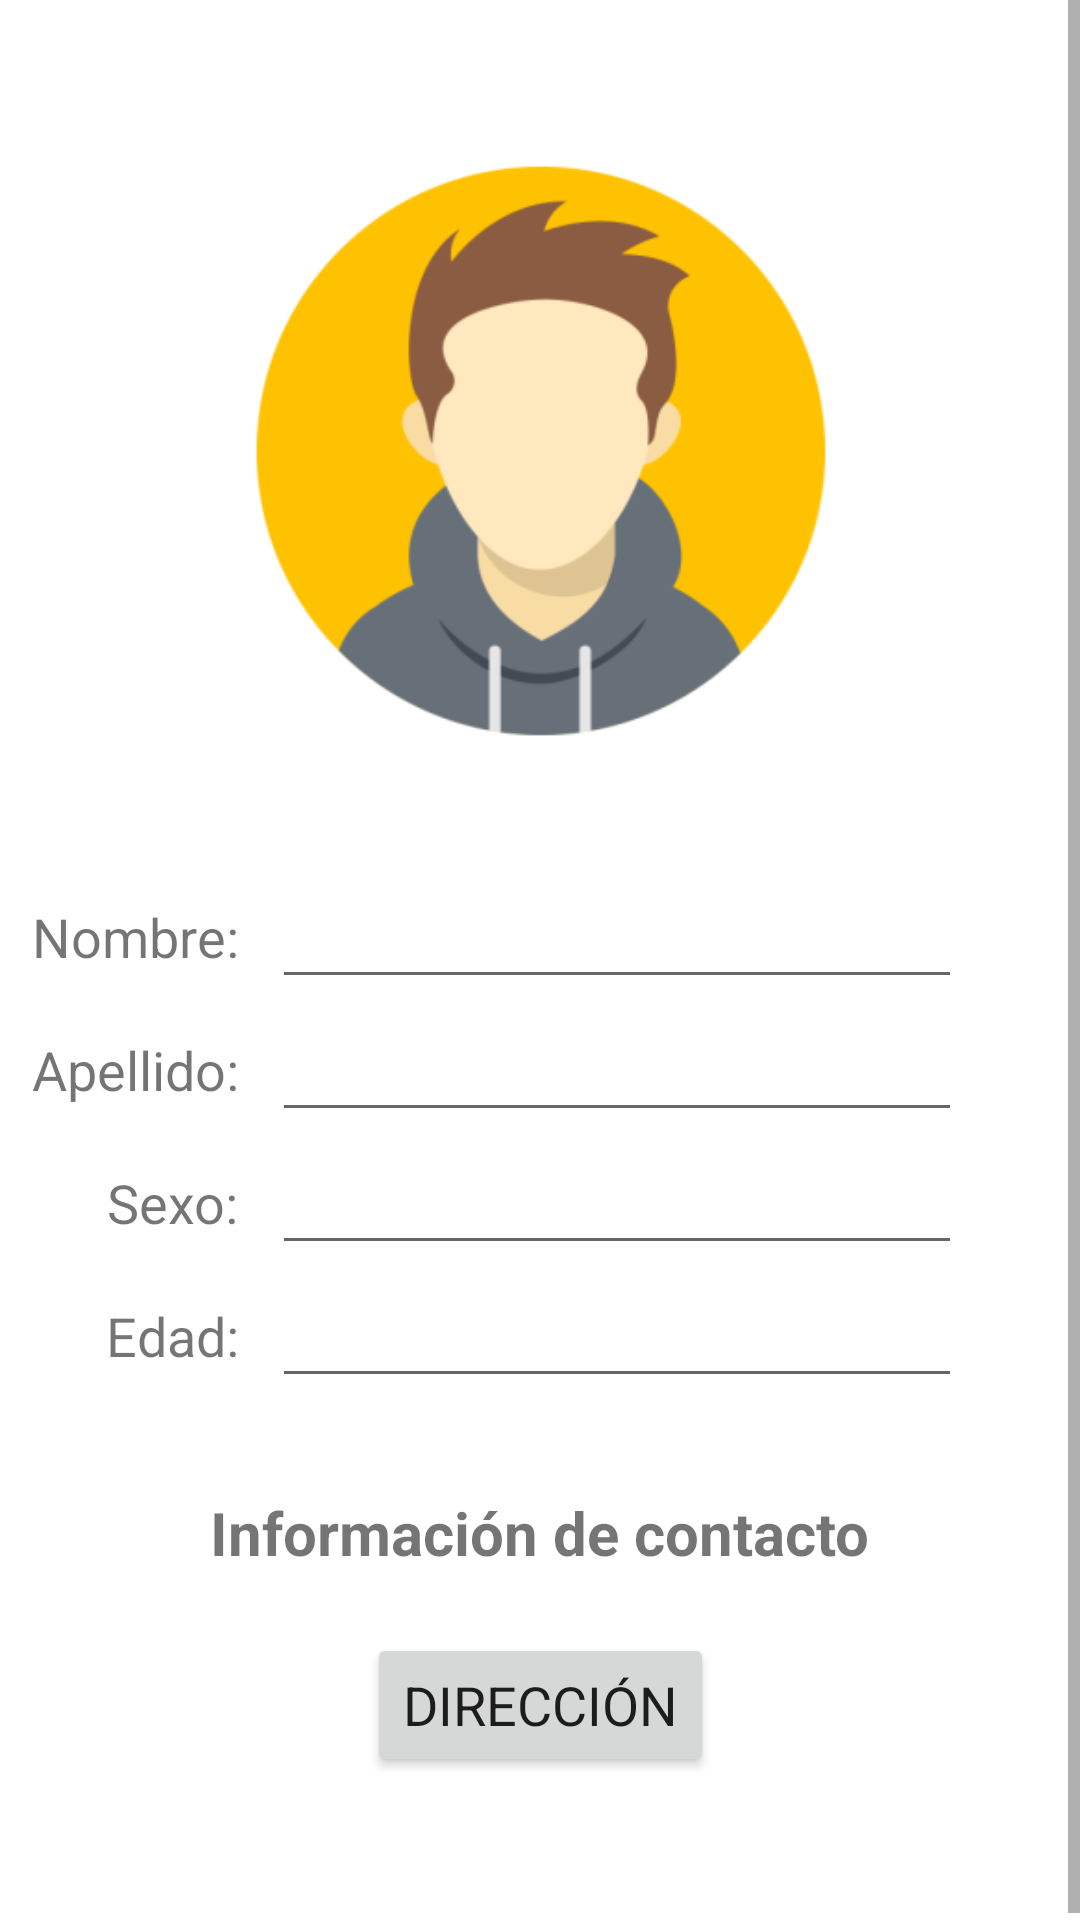

The Android layout XML behind this screen, and the referenced resources:
<!-- AndroidManifest.xml: application theme Theme.R2DevProsProject -->
<!-- res/layout/activity_main.xml -->
<?xml version="1.0" encoding="utf-8"?>
<androidx.constraintlayout.widget.ConstraintLayout xmlns:android="http://schemas.android.com/apk/res/android"
    xmlns:app="http://schemas.android.com/apk/res-auto"
    xmlns:tools="http://schemas.android.com/tools"
    android:layout_width="match_parent"
    android:layout_height="match_parent"
    tools:context=".MainActivity">

    <ScrollView
        android:layout_width="match_parent"
        android:layout_height="match_parent">

        <androidx.constraintlayout.widget.ConstraintLayout
            android:layout_width="match_parent"
            android:layout_height="wrap_content">

            <ImageView
                android:id="@+id/ivAvatar"
                android:layout_width="200dp"
                android:layout_height="200dp"
                android:layout_marginTop="50dp"
                android:contentDescription="@string/avatar_description_image"
                android:src="@mipmap/avatar2_foreground"
                app:layout_constraintEnd_toEndOf="parent"
                app:layout_constraintStart_toStartOf="parent"
                app:layout_constraintTop_toTopOf="parent" />

            <View
                android:id="@+id/divider"
                android:layout_width="1dp"
                android:layout_height="match_parent"
                android:layout_marginEnd="200dp"
                android:alpha="0"
                android:background="#FFFFFF"
                app:layout_constraintEnd_toEndOf="parent"
                app:layout_constraintStart_toStartOf="parent"
                app:layout_constraintTop_toTopOf="parent" />

            <TextView
                android:id="@+id/tvName"
                style="@style/Label"
                android:layout_width="wrap_content"
                android:layout_height="wrap_content"
                android:layout_marginTop="50dp"
                android:text="@string/name_label"
                app:layout_constraintEnd_toStartOf="@id/divider"
                app:layout_constraintTop_toBottomOf="@id/ivAvatar" />

            <EditText
                android:id="@+id/etName"
                style="@style/Box"
                android:layout_width="230dp"
                android:layout_height="wrap_content"
                android:importantForAutofill="no"
                android:inputType="text"
                app:layout_constraintBottom_toBottomOf="@id/tvName"
                app:layout_constraintStart_toEndOf="@id/divider"
                app:layout_constraintTop_toTopOf="@id/tvName"
                tools:ignore="LabelFor" />

            <TextView
                android:id="@+id/tvLastName"
                style="@style/Label"
                android:layout_width="wrap_content"
                android:layout_height="wrap_content"
                android:text="@string/lastname_label"
                app:layout_constraintEnd_toStartOf="@id/divider"
                app:layout_constraintTop_toBottomOf="@id/tvName" />

            <EditText
                android:id="@+id/etLastName"
                style="@style/Box"
                android:layout_width="230dp"
                android:layout_height="wrap_content"
                android:importantForAutofill="no"
                android:inputType="text"
                app:layout_constraintBottom_toBottomOf="@id/tvLastName"
                app:layout_constraintStart_toEndOf="@id/divider"
                app:layout_constraintTop_toTopOf="@id/tvLastName"
                tools:ignore="LabelFor" />

            <TextView
                android:id="@+id/tvGender"
                style="@style/Label"
                android:layout_width="wrap_content"
                android:layout_height="wrap_content"
                android:text="@string/gender_label"
                app:layout_constraintEnd_toStartOf="@id/divider"
                app:layout_constraintTop_toBottomOf="@id/tvLastName" />

            <EditText
                android:id="@+id/etGender"
                style="@style/Box"
                android:layout_width="230dp"
                android:layout_height="wrap_content"
                android:importantForAutofill="no"
                android:inputType="text"
                app:layout_constraintBottom_toBottomOf="@id/tvGender"
                app:layout_constraintStart_toEndOf="@id/divider"
                app:layout_constraintTop_toTopOf="@id/tvGender"
                tools:ignore="LabelFor" />

            <TextView
                android:id="@+id/tvAge"
                style="@style/Label"
                android:layout_width="wrap_content"
                android:layout_height="wrap_content"
                android:text="@string/age_label"
                app:layout_constraintEnd_toStartOf="@id/divider"
                app:layout_constraintTop_toBottomOf="@id/tvGender" />

            <EditText
                android:id="@+id/etAge"
                style="@style/Box"
                android:layout_width="230dp"
                android:layout_height="wrap_content"
                android:importantForAutofill="no"
                android:inputType="number"
                app:layout_constraintBottom_toBottomOf="@id/tvAge"
                app:layout_constraintStart_toEndOf="@id/divider"
                app:layout_constraintTop_toTopOf="@id/tvAge"
                tools:ignore="LabelFor" />

            <TextView
                android:id="@+id/tvInfo"
                style="@style/Title"
                android:layout_width="wrap_content"
                android:layout_height="wrap_content"
                android:layout_marginTop="40dp"
                android:text="@string/info_label"
                app:layout_constraintEnd_toEndOf="parent"
                app:layout_constraintStart_toStartOf="parent"
                app:layout_constraintTop_toBottomOf="@id/tvAge" />

            <Button
                android:id="@+id/btnAddress"
                style="@style/Label"
                android:layout_width="wrap_content"
                android:layout_height="wrap_content"
                android:layout_marginBottom="50dp"
                android:text="@string/address_button"
                app:layout_constraintEnd_toEndOf="parent"
                app:layout_constraintStart_toStartOf="parent"
                app:layout_constraintTop_toBottomOf="@id/tvInfo"
                app:layout_constraintBottom_toBottomOf="parent"/>

        </androidx.constraintlayout.widget.ConstraintLayout>
    </ScrollView>

</androidx.constraintlayout.widget.ConstraintLayout>
<!-- resources referenced by this layout -->
<resources>
  <!-- mipmap avatar2_foreground: png bitmap (mipmap-hdpi, 7996 bytes) -->
  <string name="address_button">Dirección</string>
  <string name="age_label">Edad:</string>
  <string name="avatar_description_image">Imagen de Avatar</string>
  <string name="gender_label">Sexo:</string>
  <string name="info_label">Información de contacto</string>
  <string name="lastname_label">Apellido:</string>
  <string name="name_label">Nombre:</string>
  <style name="Box">
          <item name="android:textSize">18sp</item>
          <item name="fontFamily">@font/gotham_light</item>
          <item name="android:layout_marginStart">10dp</item>
      </style>
  <style name="Label">
          <item name="android:textSize">18sp</item>
          <item name="fontFamily">@font/gotham_bold</item>
          <item name="android:layout_marginTop">20dp</item>
      </style>
  <style name="Title">
          <item name="android:textSize">20sp</item>
          <item name="android:textStyle">bold</item>
          <item name="fontFamily">@font/gotham_bold</item>
      </style>
  <style name="Theme.R2DevProsProject" parent="Theme.MaterialComponents.DayNight.DarkActionBar">
          
          <item name="colorPrimary">@color/purple_500</item>
          <item name="colorPrimaryVariant">@color/purple_700</item>
          <item name="colorOnPrimary">@color/white</item>
          
          <item name="colorSecondary">@color/teal_200</item>
          <item name="colorSecondaryVariant">@color/teal_700</item>
          <item name="colorOnSecondary">@color/black</item>
          
          <item name="android:statusBarColor">?attr/colorPrimaryVariant</item>
          
      </style>
  <color name="purple_500">#FF6200EE</color>
  <color name="purple_700">#FF3700B3</color>
  <color name="white">#FFFFFFFF</color>
  <color name="teal_200">#FF03DAC5</color>
  <color name="teal_700">#FF018786</color>
  <color name="black">#FF000000</color>
</resources>
